Run: headless pygame with SDL's dummy video driver; simulated clock (each Clock.tick advances the game by its frame time, no real sleeping); random seed 0; keys injected as events and as key.get_pressed() state; no mouse input.
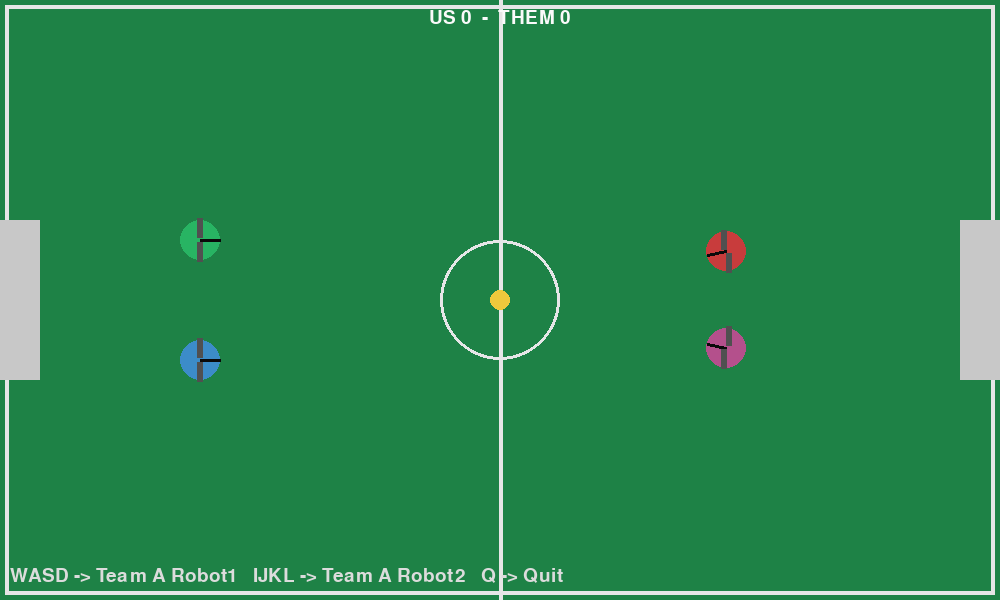
Frame 1 of 4 · flips 1–60 · no input
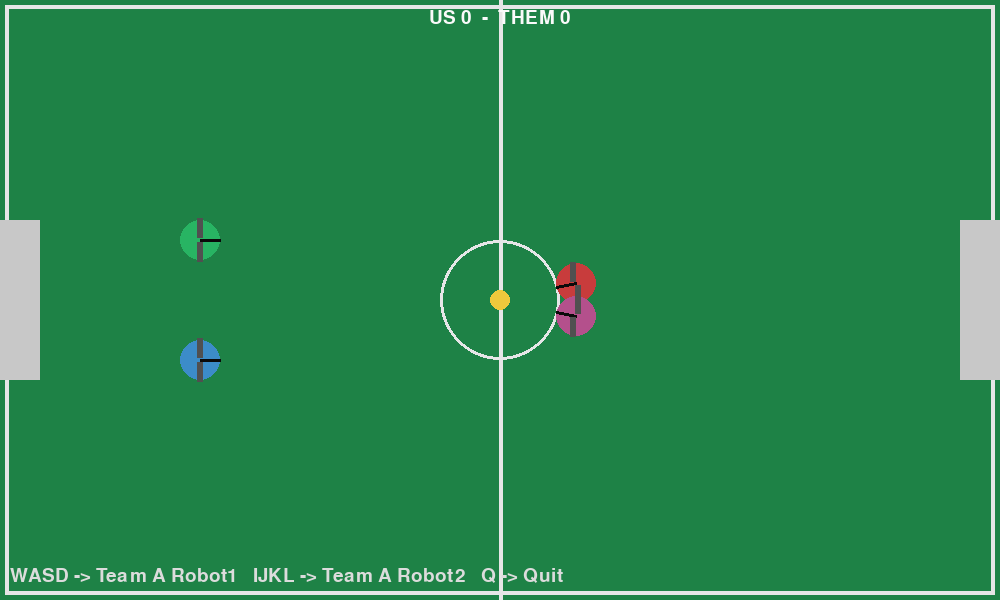
Frame 2 of 4 · flips 61–180 · tapped SPACE, RETURN · held RIGHT (→), D
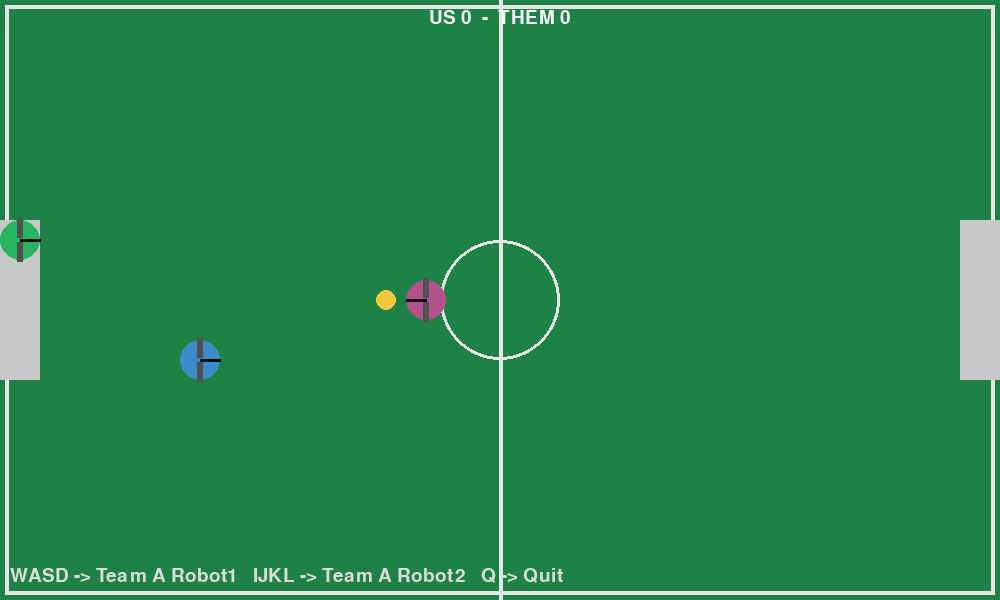
Frame 3 of 4 · flips 181–300 · held DOWN (↓), S
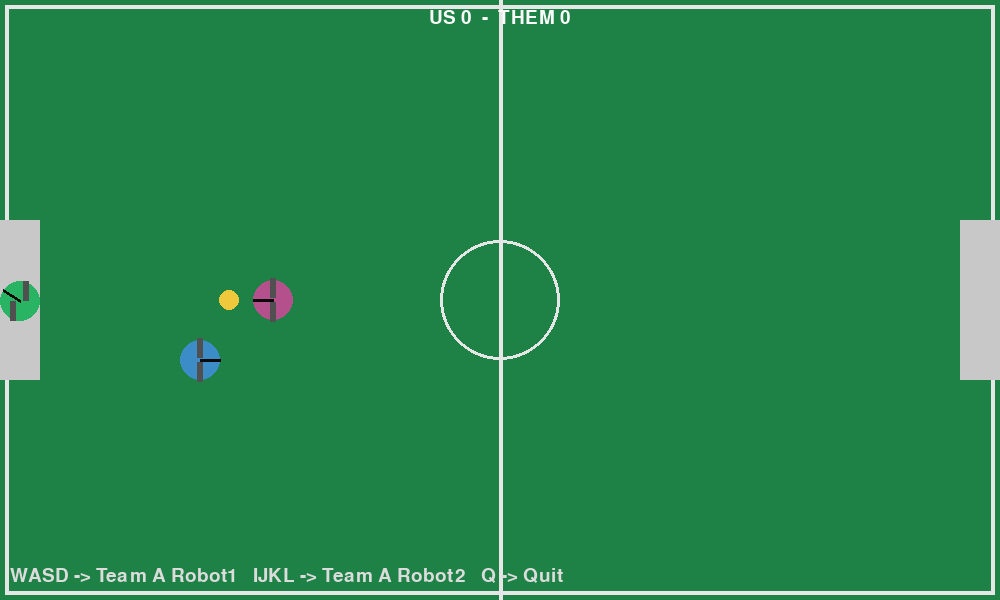
Frame 4 of 4 · flips 301–420 · held LEFT (←), A, UP (↑), W

The pygame program that drew these frames:

import pygame
import math
import random
import sys

# --- AYARLAR ---
WIDTH, HEIGHT = 1000, 600
FPS = 60

FIELD_COLOR = (30, 130, 70)
LINE_COLOR = (230, 230, 230)

ROBOT_RADIUS = 20
ROBOT_WHEEL_BASE = 36   # mm scale in simulation units (affects rotation)
MAX_WHEEL_SPEED = 120.0  # units per second for wheel velocity (arbitrary units)
WHEEL_EFFECT = 1.0

BALL_RADIUS = 10
BALL_FRICTION = 0.99

SCORE_FONT_SIZE = 28

# Team colors
TEAM_US = (40, 180, 99)   # green
TEAM_US2 = (60, 140, 200) # blue
TEAM_THEM = (200, 60, 60) # red
TEAM_THEM2 = (180, 80, 140)# purple
BALL_COLOR = (240, 200, 60)

GOAL_WIDTH = 160
GOAL_DEPTH = 40

# --- PYGAME İNİT ---
pygame.init()
screen = pygame.display.set_mode((WIDTH, HEIGHT))
pygame.display.set_caption("Robot Soccer Simulation")
clock = pygame.time.Clock()
font = pygame.font.SysFont(None, SCORE_FONT_SIZE)

# --- YARDIMCI FONKSİYONLAR ---
def clamp(x, a, b):
    return max(a, min(b, x))

def vec_len(x, y):
    return math.hypot(x, y)

# --- SINIFLAR ---
class Ball:
    def __init__(self, x, y):
        self.x = x
        self.y = y
        self.vx = 0.0
        self.vy = 0.0
        self.r = BALL_RADIUS

    def update(self, dt):
        # Basit hareket + sürtünme
        self.x += self.vx * dt
        self.y += self.vy * dt
        self.vx *= BALL_FRICTION
        self.vy *= BALL_FRICTION

        # Saha sınır çarpışması (duvarlar)
        if self.x - self.r < 0:
            self.x = self.r
            self.vx = -self.vx * 0.7
        if self.x + self.r > WIDTH:
            self.x = WIDTH - self.r
            self.vx = -self.vx * 0.7
        if self.y - self.r < 0:
            self.y = self.r
            self.vy = -self.vy * 0.7
        if self.y + self.r > HEIGHT:
            self.y = HEIGHT - self.r
            self.vy = -self.vy * 0.7

    def draw(self, surf):
        pygame.draw.circle(surf, BALL_COLOR, (int(self.x), int(self.y)), self.r)

class Robot:
    def __init__(self, x, y, heading, color, name="R"):
        self.x = x
        self.y = y
        self.theta = heading  # radians
        self.color = color
        self.name = name

        # Wheel speeds (left, right) in simulation units (units/sec)
        self.wl = 0.0
        self.wr = 0.0

        # Robot parameters
        self.r = ROBOT_RADIUS
        self.wheel_base = ROBOT_WHEEL_BASE

        # Simple inertia / damping
        self.linear_damping = 0.99
        self.angular_damping = 0.99

    def set_wheel_speeds(self, wl, wr):
        # clamp to max wheel speed
        self.wl = clamp(wl, -MAX_WHEEL_SPEED, MAX_WHEEL_SPEED)
        self.wr = clamp(wr, -MAX_WHEEL_SPEED, MAX_WHEEL_SPEED)

    def update(self, dt):
        # Differential drive kinematics:
        # linear velocity v = (vr + vl)/2
        # angular velocity omega = (vr - vl)/wheel_base
        v = (self.wr + self.wl) * 0.5 * WHEEL_EFFECT
        omega = (self.wr - self.wl) / (self.wheel_base if self.wheel_base != 0 else 1.0)

        # integrate pose
        self.x += v * math.cos(self.theta) * dt
        self.y += v * math.sin(self.theta) * dt
        self.theta += omega * dt

        # keep angle normalized
        self.theta = (self.theta + math.pi) % (2 * math.pi) - math.pi

        # simple world boundary keep-in
        self.x = clamp(self.x, self.r, WIDTH - self.r)
        self.y = clamp(self.y, self.r, HEIGHT - self.r)

    def draw(self, surf):
        # body
        pygame.draw.circle(surf, self.color, (int(self.x), int(self.y)), self.r)
        # heading line
        hx = self.x + math.cos(self.theta) * self.r
        hy = self.y + math.sin(self.theta) * self.r
        pygame.draw.line(surf, (10,10,10), (self.x, self.y), (hx, hy), 3)
        # wheels (visual only)
        left_dx = math.cos(self.theta + math.pi/2) * (self.r * 0.6)
        left_dy = math.sin(self.theta + math.pi/2) * (self.r * 0.6)
        right_dx = -left_dx
        right_dy = -left_dy
        pygame.draw.rect(surf, (80,80,80), pygame.Rect(self.x + left_dx - 3, self.y + left_dy - 10, 6, 20))
        pygame.draw.rect(surf, (80,80,80), pygame.Rect(self.x + right_dx - 3, self.y + right_dy - 10, 6, 20))

    def push_ball(self, ball):
        # if robot overlaps ball, push it
        dx = ball.x - self.x
        dy = ball.y - self.y
        dist = math.hypot(dx, dy)
        if dist < self.r + ball.r:
            # push direction normalized
            if dist == 0:
                nx, ny = math.cos(self.theta), math.sin(self.theta)
            else:
                nx, ny = dx / dist, dy / dist
            # impart velocity to ball proportionally to robot forward speed
            # Robot forward speed estimate from wheels:
            v_forward = (self.wr + self.wl) * 0.5 * WHEEL_EFFECT
            # add some kick
            kick = clamp(v_forward * 0.3 + 40, 20, 200)
            ball.vx += nx * kick
            ball.vy += ny * kick
            # separate so they don't stick
            overlap = (self.r + ball.r) - dist
            ball.x += nx * overlap
            ball.y += ny * overlap

# --- SAHA VE OYUNCU AYARLARI ---
def draw_field(surf):
    surf.fill(FIELD_COLOR)
    # orta çizgi
    pygame.draw.line(surf, LINE_COLOR, (WIDTH // 2, 0), (WIDTH // 2, HEIGHT), 4)
    # orta daire
    pygame.draw.circle(surf, LINE_COLOR, (WIDTH // 2, HEIGHT // 2), 60, 3)
    # sınır
    pygame.draw.rect(surf, LINE_COLOR, pygame.Rect(5, 5, WIDTH - 10, HEIGHT - 10), 4)
    # kaleler (solda ve sağda)
    gy = (HEIGHT - GOAL_WIDTH) // 2
    pygame.draw.rect(surf, (200,200,200), pygame.Rect(0, gy, GOAL_DEPTH, GOAL_WIDTH), 0)
    pygame.draw.rect(surf, (200,200,200), pygame.Rect(WIDTH - GOAL_DEPTH, gy, GOAL_DEPTH, GOAL_WIDTH), 0)

# --- OYUN KURULUMU ---
def reset_positions():
    # Return list of robots and ball
    robots = []
    # Our team (left side)
    r1 = Robot(WIDTH * 0.2, HEIGHT * 0.4, 0.0, TEAM_US, "A1")
    r2 = Robot(WIDTH * 0.2, HEIGHT * 0.6, 0.0, TEAM_US2, "A2")
    # Opponents (right side)
    r3 = Robot(WIDTH * 0.8, HEIGHT * 0.4, math.pi, TEAM_THEM, "B1")
    r4 = Robot(WIDTH * 0.8, HEIGHT * 0.6, math.pi, TEAM_THEM2, "B2")
    robots.extend([r1, r2, r3, r4])
    ball = Ball(WIDTH // 2, HEIGHT // 2)
    return robots, ball

robots, ball = reset_positions()
score_us = 0
score_them = 0

# --- BASİT AI: rakipler topa yönelir ---
def simple_ai_control(robot, ball):
    # Aim to point toward the ball and drive forward
    dx = ball.x - robot.x
    dy = ball.y - robot.y
    target_angle = math.atan2(dy, dx)
    angle_diff = (target_angle - robot.theta + math.pi) % (2 * math.pi) - math.pi

    # Proportional steering
    kp_turn = 80.0
    # forward base speed reduced if turning significantly
    forward = 80.0 * (1.0 - min(abs(angle_diff) / (math.pi/2), 1.0))
    turn = clamp(kp_turn * angle_diff, -MAX_WHEEL_SPEED, MAX_WHEEL_SPEED)

    wl = forward - turn
    wr = forward + turn
    robot.set_wheel_speeds(wl, wr)

# --- ANA DÖNGÜ ---
running = True
# for controlling two robots via keyboard, store wheel speed targets
while running:
    dt = clock.tick(FPS) / 1000.0  # saniye
    for ev in pygame.event.get():
        if ev.type == pygame.QUIT:
            running = False
        elif ev.type == pygame.KEYDOWN and ev.key == pygame.K_q:
            running = False

    # --- KULLANICI GİRDİSİ ---
    keys = pygame.key.get_pressed()
    # Player controls for our two robots:
    # Robot 0 (A1) -> W/S forward/back, A/D turn left/right
    w_forward = 0.0
    if keys[pygame.K_w]: w_forward += 100.0
    if keys[pygame.K_s]: w_forward -= 100.0
    turn_left = keys[pygame.K_a]
    turn_right = keys[pygame.K_d]
    if turn_left and not turn_right:
        # left turn -> reduce left wheel speed
        robots[0].set_wheel_speeds(w_forward * 0.3, w_forward)
    elif turn_right and not turn_left:
        robots[0].set_wheel_speeds(w_forward, w_forward * 0.3)
    else:
        robots[0].set_wheel_speeds(w_forward, w_forward)

    # Robot 1 (A2) -> I/K forward/back, J/L turn
    w2_forward = 0.0
    if keys[pygame.K_i]: w2_forward += 100.0
    if keys[pygame.K_k]: w2_forward -= 100.0
    if keys[pygame.K_j] and not keys[pygame.K_l]:
        robots[1].set_wheel_speeds(w2_forward * 0.3, w2_forward)
    elif keys[pygame.K_l] and not keys[pygame.K_j]:
        robots[1].set_wheel_speeds(w2_forward, w2_forward * 0.3)
    else:
        robots[1].set_wheel_speeds(w2_forward, w2_forward)

    # Opponents (robots[2], robots[3]) use AI
    simple_ai_control(robots[2], ball)
    simple_ai_control(robots[3], ball)

    # --- UPDATE FİZİK ---
    for r in robots:
        r.update(dt)
        r.push_ball(ball)

    ball.update(dt)

    # Gol kontrolü: top sol kalenin içinde -> THEM skor atmış (sağ takım öküzem)
    gy = (HEIGHT - GOAL_WIDTH) // 2
    # Left goal
    if ball.x - ball.r <= GOAL_DEPTH and gy <= ball.y <= gy + GOAL_WIDTH:
        score_them += 1
        robots, ball = reset_positions()
        # small delay optional - just reset positions
    # Right goal
    if ball.x + ball.r >= WIDTH - GOAL_DEPTH and gy <= ball.y <= gy + GOAL_WIDTH:
        score_us += 1
        robots, ball = reset_positions()

    # --- ÇİZİM ---
    draw_field(screen)
    ball.draw(screen)
    for r in robots:
        r.draw(screen)

    # scoreboard
    score_text = font.render(f"US {score_us}  -  THEM {score_them}", True, (250,250,250))
    screen.blit(score_text, (WIDTH//2 - score_text.get_width()//2, 8))

    # kontrol yardımcı notları
    help_text = font.render("WASD -> Team A Robot1   IJKL -> Team A Robot2   Q -> Quit", True, (220,220,220))
    screen.blit(help_text, (10, HEIGHT - 34))

    pygame.display.flip()

pygame.quit()
sys.exit()
